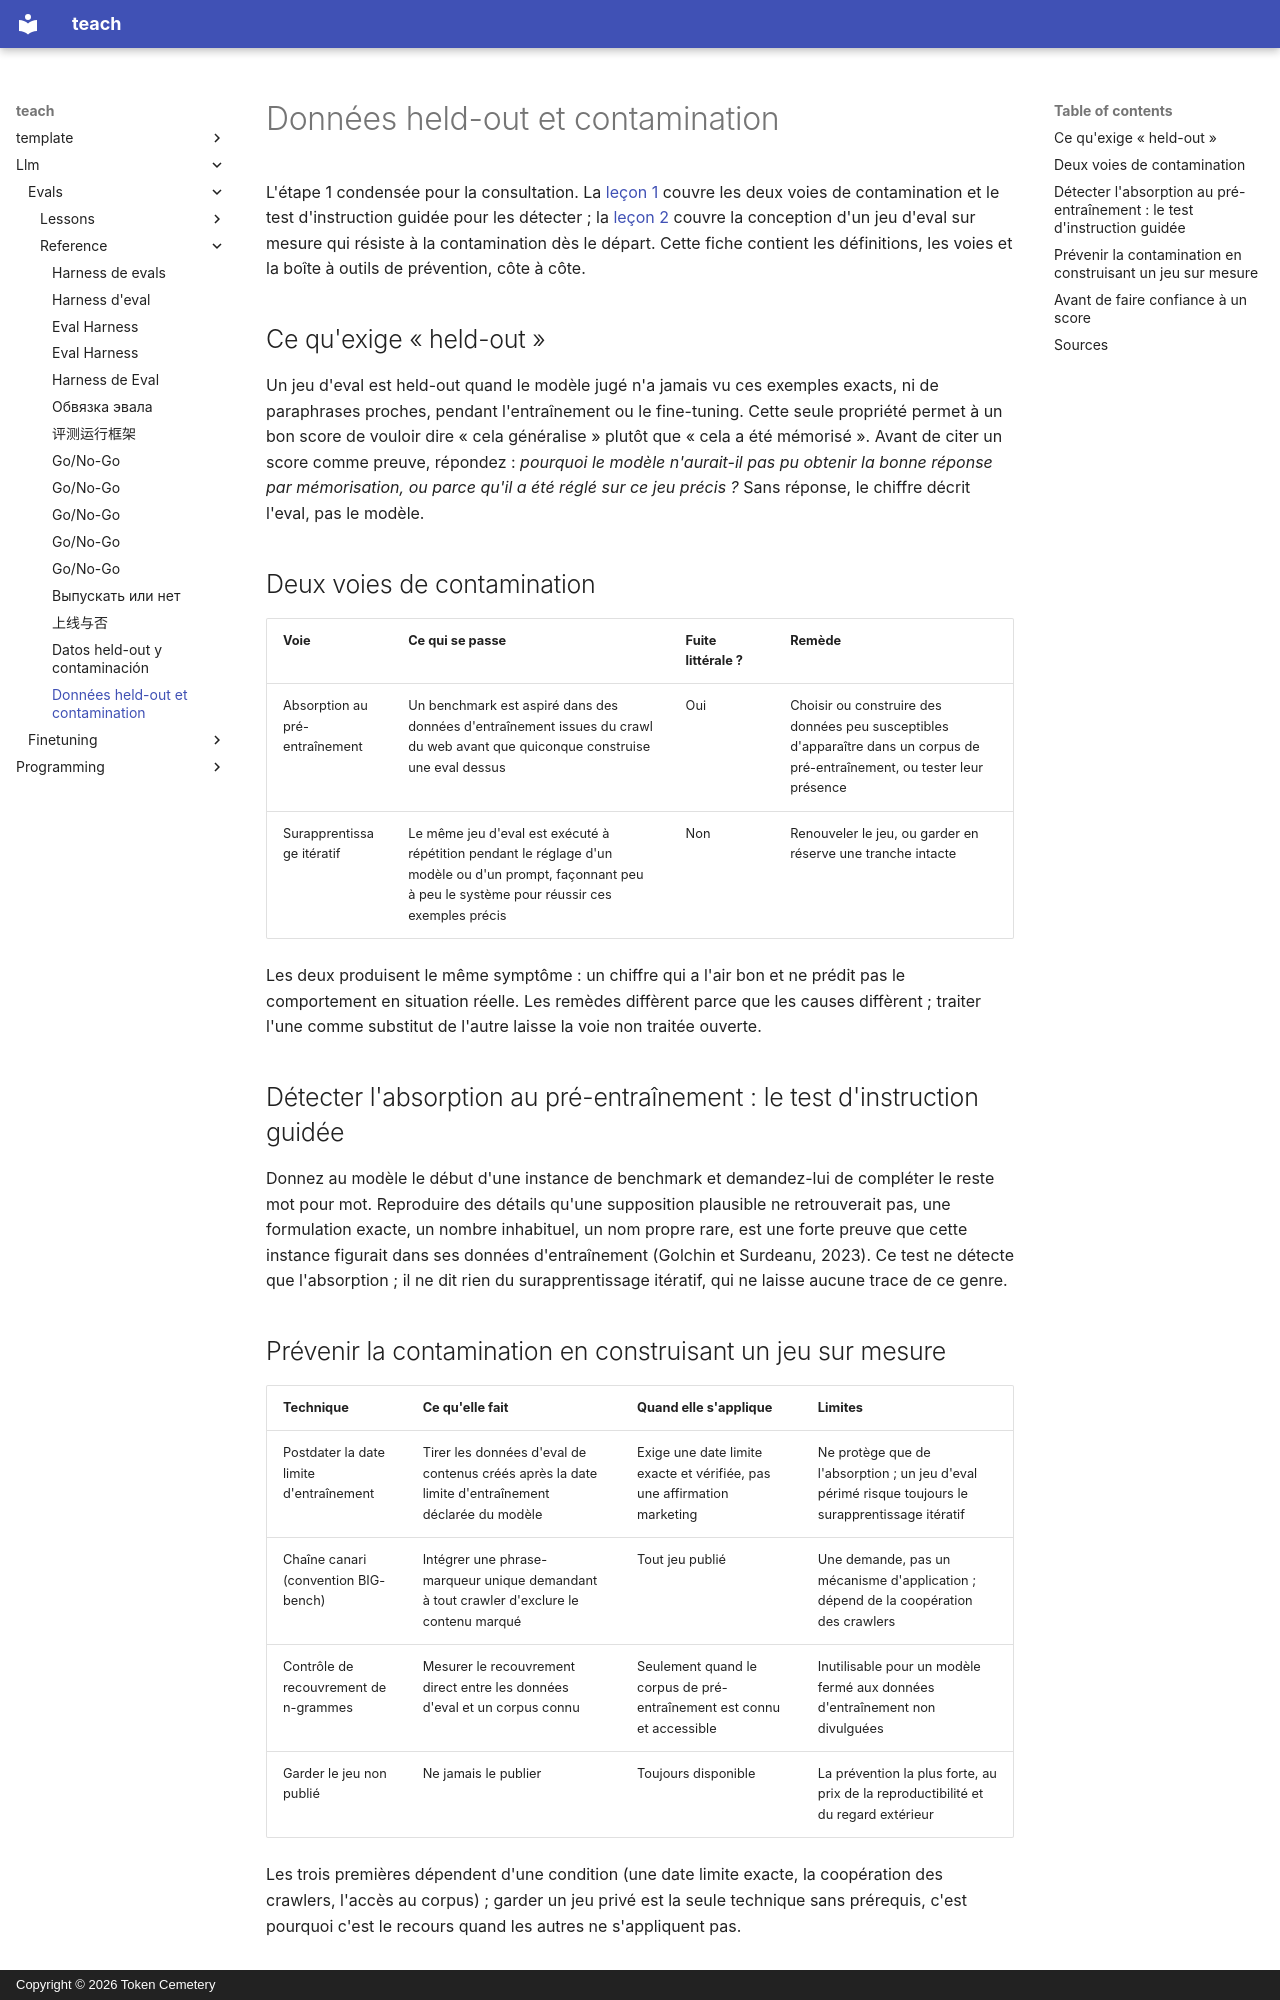

repository: TokenCemetery/teach · page: llm/evals/reference/held-out-data-and-contamination.fr/index.html · generator: mkdocs · copyright: Copyright © 2026 Token Cemetery

---
title: "Données held-out et contamination"
description: "Discipline de partition entraînement/test pour un jeu d'eval, les deux voies de contamination, comment détecter chacune, et comment concevoir un jeu sur mesure qui leur résiste"
type: reference
---

# Données held-out et contamination

L'étape 1 condensée pour la consultation. La [leçon 1](../lessons/0001-held-out-and-contamination.md) couvre les deux voies de contamination et le test d'instruction guidée pour les détecter ; la [leçon 2](../lessons/0002-designing-contamination-resistance.md) couvre la conception d'un jeu d'eval sur mesure qui résiste à la contamination dès le départ. Cette fiche contient les définitions, les voies et la boîte à outils de prévention, côte à côte.

## Ce qu'exige « held-out »

Un jeu d'eval est held-out quand le modèle jugé n'a jamais vu ces exemples exacts, ni de paraphrases proches, pendant l'entraînement ou le fine-tuning. Cette seule propriété permet à un bon score de vouloir dire « cela généralise » plutôt que « cela a été mémorisé ». Avant de citer un score comme preuve, répondez : *pourquoi le modèle n'aurait-il pas pu obtenir la bonne réponse par mémorisation, ou parce qu'il a été réglé sur ce jeu précis ?* Sans réponse, le chiffre décrit l'eval, pas le modèle.

## Deux voies de contamination

| Voie | Ce qui se passe | Fuite littérale ? | Remède |
|---|---|---|---|
| Absorption au pré-entraînement | Un benchmark est aspiré dans des données d'entraînement issues du crawl du web avant que quiconque construise une eval dessus | Oui | Choisir ou construire des données peu susceptibles d'apparaître dans un corpus de pré-entraînement, ou tester leur présence |
| Surapprentissage itératif | Le même jeu d'eval est exécuté à répétition pendant le réglage d'un modèle ou d'un prompt, façonnant peu à peu le système pour réussir ces exemples précis | Non | Renouveler le jeu, ou garder en réserve une tranche intacte |

Les deux produisent le même symptôme : un chiffre qui a l'air bon et ne prédit pas le comportement en situation réelle. Les remèdes diffèrent parce que les causes diffèrent ; traiter l'une comme substitut de l'autre laisse la voie non traitée ouverte.

## Détecter l'absorption au pré-entraînement : le test d'instruction guidée

Donnez au modèle le début d'une instance de benchmark et demandez-lui de compléter le reste mot pour mot. Reproduire des détails qu'une supposition plausible ne retrouverait pas, une formulation exacte, un nombre inhabituel, un nom propre rare, est une forte preuve que cette instance figurait dans ses données d'entraînement (Golchin et Surdeanu, 2023). Ce test ne détecte que l'absorption ; il ne dit rien du surapprentissage itératif, qui ne laisse aucune trace de ce genre.
